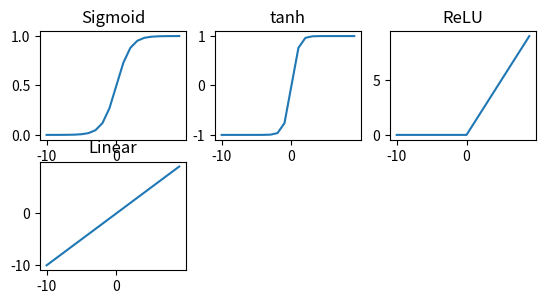

Recreate this plot in Python.
import numpy as np
import matplotlib.pyplot as plt

# Hidden layers are best represented with non-linearity for deeper representations
# Sigmoid, tanh, RelU
# Output layers are generally used with Linear, sigmoid, softmax
# Multilayer Perceptron (MLP): ReLU activation function.
# Convolutional Neural Network (CNN): ReLU activation function.
# Recurrent Neural Network: Tanh and/or Sigmoid activation function.




# Sigmoid activation function (logistic fn)
# Outputs between 0, 1  succeptible to vanishing gradient problem
# scale input data to the range 0-1 (e.g. the range of the activation function) prior to training.
def sigmoid(z):
    soln = 1.0/(1.0+np.exp(-z))
    return(soln)

# Sigmoid derivative
def deriv_sigmoid(z):
    soln = sigmoid(z)*(1.0-sigmoid(z))
    return(soln)


# Tanh activation function
# Outputs -1, 1  succeptible to vanishing gradient problem
# scale input data to the range -1 to 1 (e.g. the range of the activation function) prior to training.
def tanh(z):
    soln = (np.exp(z) - np.exp(-z)) / (np.exp(z) + np.exp(-z))
    return(soln)

# tanh derivative
def deriv_tanh(z):
    soln = 1.0/((np.cosh(z))**2)
    return(soln)


# Relu activation function 
# less susceptible to vanishing gradients that prevent deep models from being trained, although it can suffer from other problems like saturated or “dead” units.
# Normalize input data for 0-1 (good practice)
def ReLU(z):
    soln = np.maximum(0.0, z)
    return(soln)

# Relu derivative
def deriv_ReLU(z):
    if z > 0.0:
        return(1.0)
    else:
        return(0.0)


# Linear activation function (identity)
def linear(z):
    return(z)

def deriv_linear(z):
    return(1)


# Softmax
# outputs a vector of values that sum to 1.0 that can be interpreted as probabilities of class membership.
# Target labels used to train a model with the softmax activation function in the output layer will be vectors with 1 for the target class and 0 for all other classes.
def softmax(z):
    soln_vector = np.array([])
    for element in z:
        soln = np.exp(element) / np.exp(z).sum()
        soln_vector = np.append(soln_vector, soln)
    return(soln_vector)

# partial derivative of the i-th output w.r.t. the j-th input (input = j_vector, output = i_vector)
def deriv_softmax(soft_in_j, soft_out_i):
    soln_matrix = np.array([])
    for i in range(soft_out_i.size):            # iterate through i and j
        row = np.array([])
        for j in range(soft_in_j.size):
            if i == j:                          # Calculate delta
                delta = 1
            else:
                delta = 0

            soln = soft_out_i[i]*(delta-soft_out_i[j])          # soln Find element value
            row = np.append(row, soln)                          # Append until row is complete
        soln_matrix = np.append(soln_matrix, row)               # append row to soln_matrix
    soln_matrix = soln_matrix.reshape((soft_out_i.size, soft_in_j.size)) #reshape to ixj 2D matrix
    return(soln_matrix)




# Function plots

# define input data
inputs = [x for x in range(-10, 10)]
sigmoid_out = [sigmoid(x) for x in inputs]
tanh_out = [tanh(x) for x in inputs]
ReLU_out = [ReLU(x) for x in inputs]
linear_out = [linear(x) for x in inputs]

# softmax is probability list and cannot be graphed
soft_inputs = np.arange(5.0)
softmax_out = softmax(soft_inputs)

deriv_softmax(soft_inputs, softmax_out)



# Setup subplots
plt.subplot(3,3,1)
plt.title('Sigmoid')
plt.plot(inputs, sigmoid_out)

plt.subplot(3,3,2)
plt.title('tanh')
plt.plot(inputs, tanh_out)

plt.subplot(3,3,3)
plt.title('ReLU')
plt.plot(inputs, ReLU_out)

plt.subplot(3,3,4)
plt.title('Linear')
plt.plot(inputs, linear_out)

plt.show()
